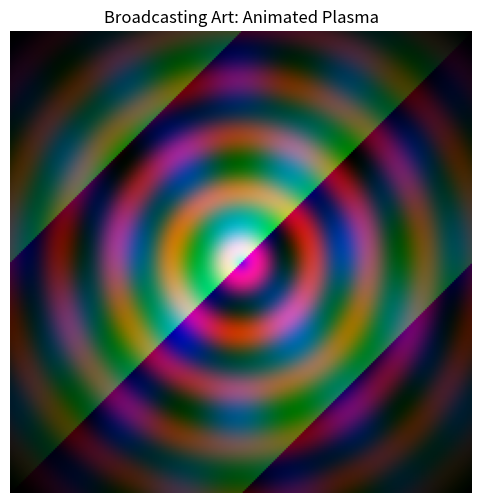

Python code for this plot:
import numpy as np
import matplotlib.pyplot as plt
from matplotlib.animation import FuncAnimation

# 1. Setup coordinate grid
x = np.arange(256).reshape(1, 256)
y = np.arange(256).reshape(256, 1)
dist = np.sqrt((x - 128)**2 + (y - 128)**2)
vignette = np.clip(1.0 - (dist / 181.0), 0, 1)

fig, ax = plt.subplots(figsize=(6, 6))
# Initialize with an empty RGB array
im = ax.imshow(np.zeros((256, 256, 3), dtype=np.uint8))
plt.axis('off')
plt.title("Broadcasting Art: Animated Plasma")

def update(frame):
    # 'frame' acts as the time variable to make it move
    phase = frame * 0.2
    
    # R: Moving ripples
    R = (128 + 127 * np.sin(dist / 5.0 - phase))
    # G: Shifting diagonal waves
    G = (x * 2 + y * 2 + phase * 10) % 256
    # B: Pulsing plasma
    B = (128 + 127 * np.cos(x / 10.0 + phase) * np.sin(y / 15.0))

    # Apply vignette and stack
    # We do the math as floats, then cast to uint8 at the very end
    rgb = np.dstack((
        (R * vignette),
        (G * vignette),
        (B * vignette)
    )).astype(np.uint8)
    
    im.set_data(rgb)
    return [im]

# blit=True makes the animation much smoother and faster
ani = FuncAnimation(fig, update, frames=200, interval=30, blit=True)
plt.show()
